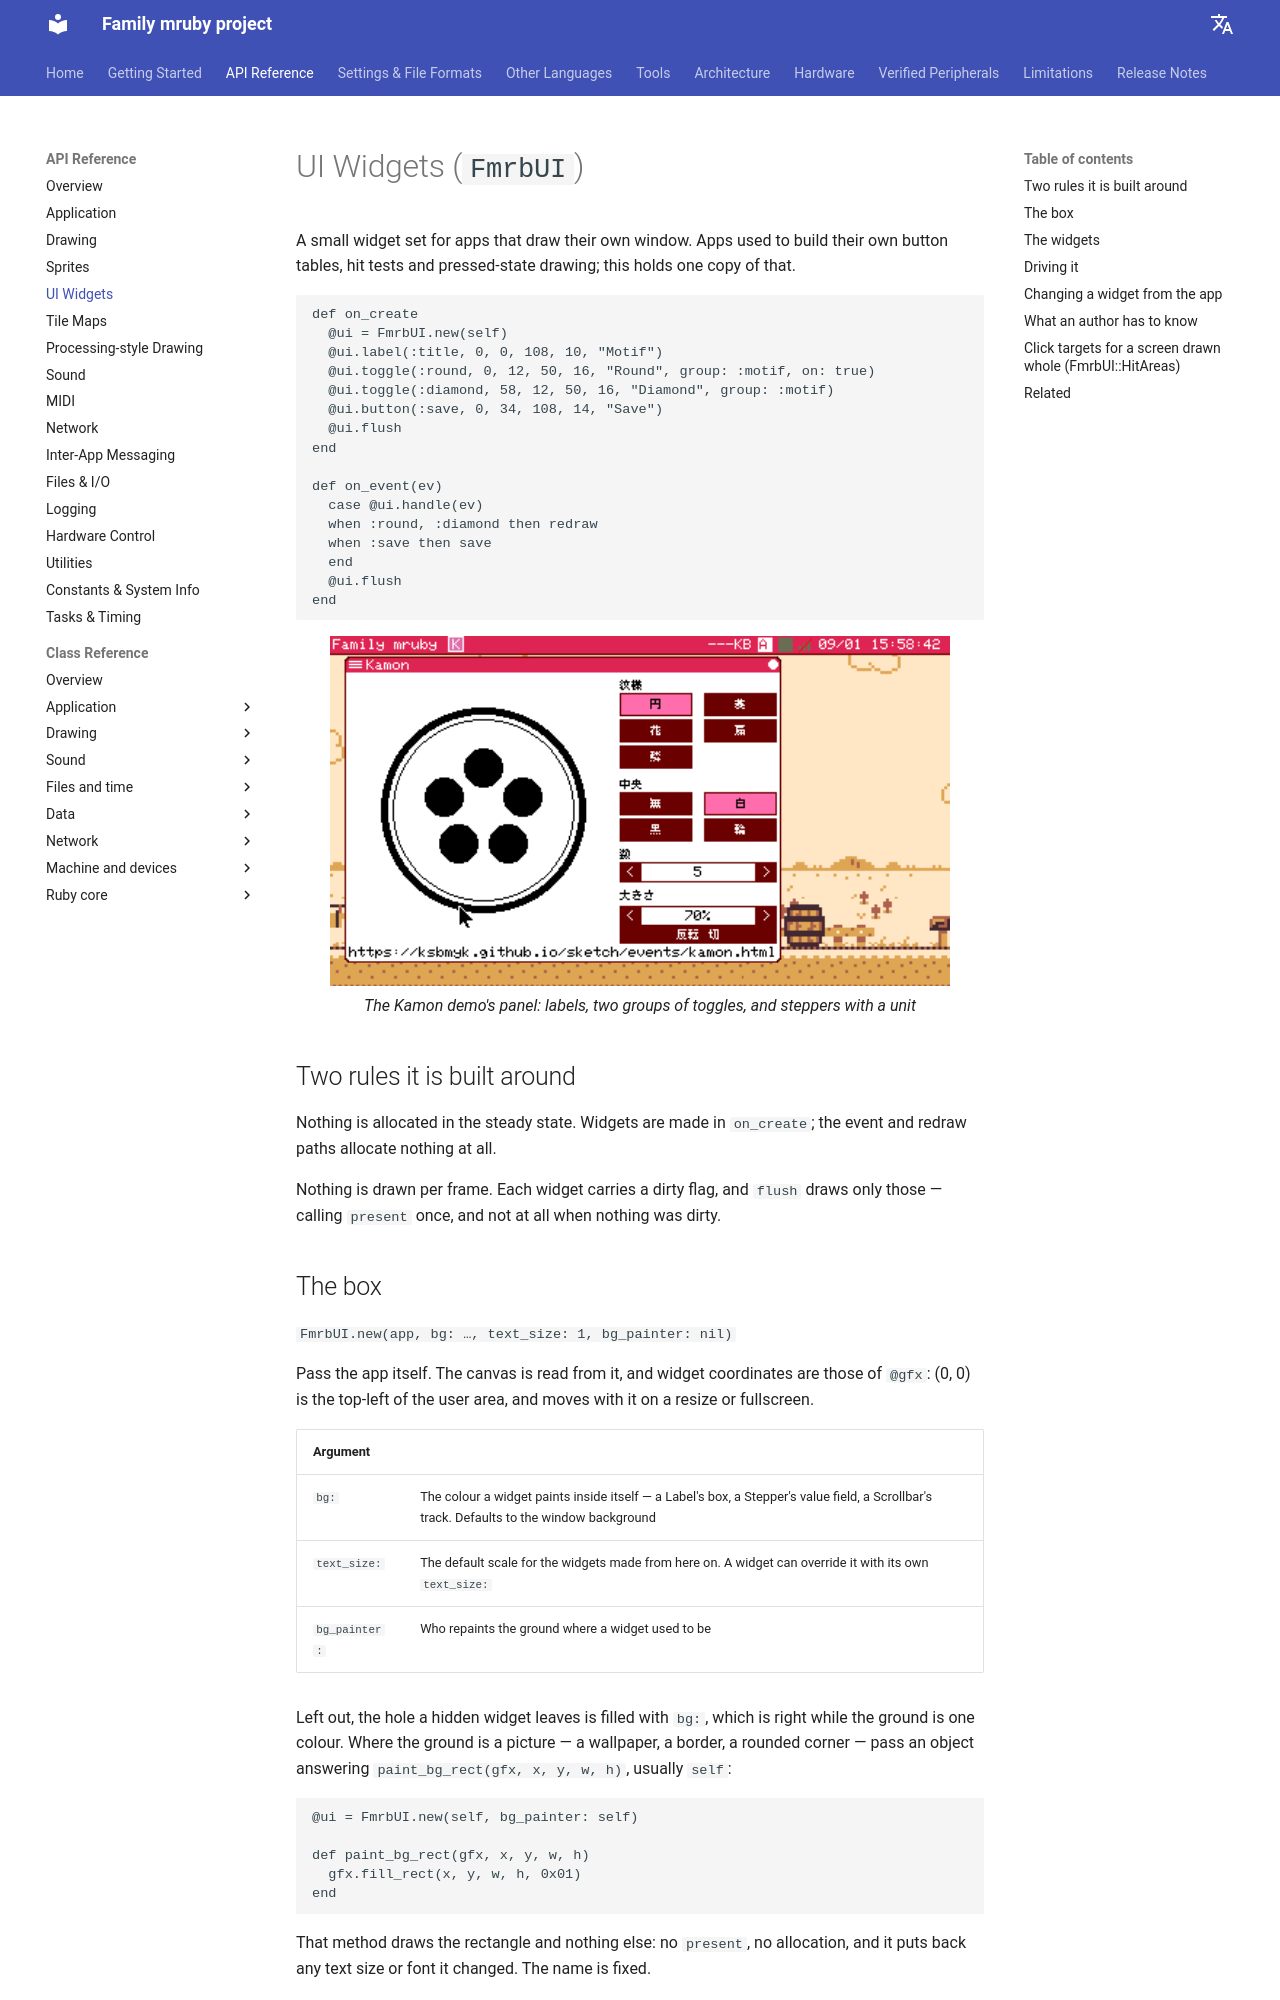

repository: family-mruby/family-mruby.github.io · page: api/ui/index.html · generator: mkdocs

# UI Widgets (`FmrbUI`)

A small widget set for apps that draw their own window. Apps used to build their own button
tables, hit tests and pressed-state drawing; this holds one copy of that.

```ruby
def on_create
  @ui = FmrbUI.new(self)
  @ui.label(:title, 0, 0, 108, 10, "Motif")
  @ui.toggle(:round, 0, 12, 50, 16, "Round", group: :motif, on: true)
  @ui.toggle(:diamond, 58, 12, 50, 16, "Diamond", group: :motif)
  @ui.button(:save, 0, 34, 108, 14, "Save")
  @ui.flush
end

def on_event(ev)
  case @ui.handle(ev)
  when :round, :diamond then redraw
  when :save then save
  end
  @ui.flush
end
```

<div align="center">
  <img src="/images/widgets_kamon.png" width="620" alt="The Kamon app: a drawing on the left, and a panel of toggles and steppers on the right">
  <br><em>The Kamon demo's panel: labels, two groups of toggles, and steppers with a unit</em>
</div>

## Two rules it is built around

Nothing is allocated in the steady state. Widgets are made in `on_create`; the event and
redraw paths allocate nothing at all.

Nothing is drawn per frame. Each widget carries a dirty flag, and `flush` draws only those —
calling `present` once, and not at all when nothing was dirty.

## The box

`FmrbUI.new(app, bg: …, text_size: 1, bg_painter: nil)`

Pass the app itself. The canvas is read from it, and widget coordinates are those of `@gfx`:
(0, 0) is the top-left of the user area, and moves with it on a resize or fullscreen.

| Argument | |
|---|---|
| `bg:` | The colour a widget paints inside itself — a Label's box, a Stepper's value field, a Scrollbar's track. Defaults to the window background |
| `text_size:` | The default scale for the widgets made from here on. A widget can override it with its own `text_size:` |
| `bg_painter:` | Who repaints the ground where a widget used to be |

Left out, the hole a hidden widget leaves is filled with `bg:`, which is right while the
ground is one colour. Where the ground is a picture — a wallpaper, a border, a rounded
corner — pass an object answering `paint_bg_rect(gfx, x, y, w, h)`, usually `self`:

```ruby
@ui = FmrbUI.new(self, bg_painter: self)

def paint_bg_rect(gfx, x, y, w, h)
  gfx.fill_rect(x, y, w, h, 0x01)
end
```

That method draws the rectangle and nothing else: no `present`, no allocation, and it puts
back any text size or font it changed. The name is fixed.
